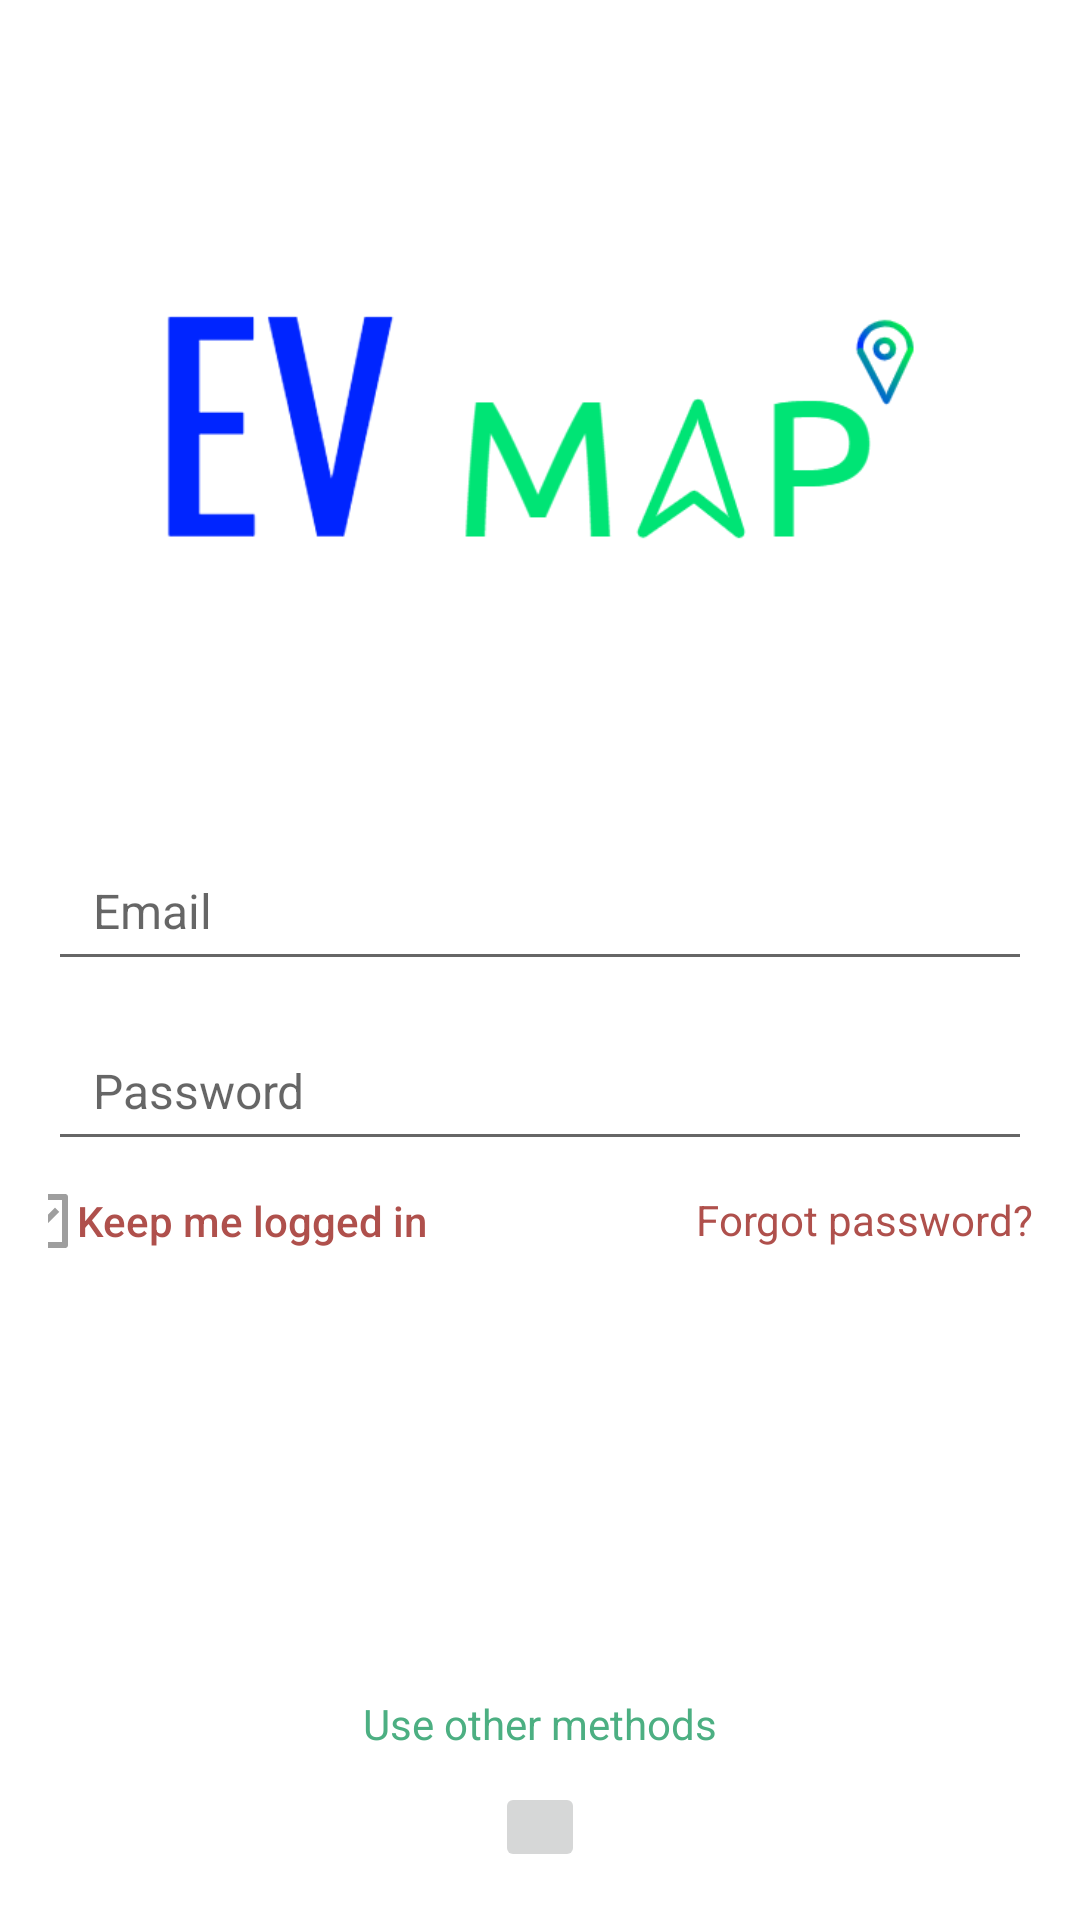

The Android layout XML behind this screen, and the referenced resources:
<!-- AndroidManifest.xml: application theme Theme.EVStation -->
<!-- res/layout/activity_login.xml -->
<?xml version="1.0" encoding="utf-8"?>
<androidx.constraintlayout.widget.ConstraintLayout
    xmlns:android="http://schemas.android.com/apk/res/android"
    xmlns:app="http://schemas.android.com/apk/res-auto"
    xmlns:tools="http://schemas.android.com/tools"
    android:id="@+id/container"
    android:layout_width="match_parent"
    android:layout_height="match_parent"
    android:paddingLeft="@dimen/activity_horizontal_margin"
    android:paddingTop="@dimen/activity_vertical_margin"
    android:paddingRight="@dimen/activity_horizontal_margin"
    android:paddingBottom="@dimen/activity_vertical_margin"
    tools:context=".ui.LoginActivity">

    <EditText
        android:id="@+id/username"
        android:layout_width="match_parent"
        android:layout_height="50dp"
        android:layout_marginTop="10dp"
        android:inputType="text"
        android:nextFocusDown="@id/password"
        android:paddingHorizontal="15dp"
        android:textColor="@color/colorPrimary"
        android:textSize="16sp"
        android:hint="@string/prompt_email"
        app:layout_constraintEnd_toEndOf="parent"
        app:layout_constraintStart_toStartOf="parent"
        app:layout_constraintTop_toBottomOf="@+id/img_logo"
        app:layout_constraintVertical_bias="0" />

    <EditText
        android:id="@+id/password"
        android:layout_width="match_parent"
        android:layout_height="50dp"
        android:layout_marginTop="10dp"
        android:hint="@string/prompt_password"
        android:imeActionLabel="@string/action_sign_in_short"
        android:imeOptions="actionDone"
        android:inputType="textPassword"
        android:paddingHorizontal="15dp"
        android:selectAllOnFocus="true"
        android:textColor="@color/colorPrimary"
        android:textSize="16sp"
        app:layout_constraintBottom_toTopOf="@+id/forget_password"
        app:layout_constraintEnd_toEndOf="parent"
        app:layout_constraintStart_toStartOf="parent"
        app:layout_constraintTop_toBottomOf="@+id/username"  />

    <ProgressBar
        android:id="@+id/loading"
        android:layout_width="wrap_content"
        android:layout_height="wrap_content"
        android:layout_gravity="center"
        android:layout_marginTop="64dp"
        android:layout_marginBottom="64dp"
        android:visibility="gone"
        app:layout_constraintBottom_toBottomOf="parent"
        app:layout_constraintEnd_toEndOf="@+id/password"
        app:layout_constraintTop_toTopOf="parent"
        app:layout_constraintVertical_bias="0.3" />

    <ImageView
        android:id="@+id/img_logo"
        android:layout_width="250dp"
        android:layout_height="250dp"
        android:src="@drawable/ev_map_logo"
        app:layout_constraintBottom_toTopOf="@+id/username"
        app:layout_constraintEnd_toEndOf="parent"
        app:layout_constraintStart_toStartOf="parent"
        app:layout_constraintTop_toTopOf="parent"
        app:layout_constraintVertical_chainStyle="packed" />

    <TextView
        android:id="@+id/forget_password"
        android:layout_width="match_parent"
        android:layout_height="wrap_content"
        android:layout_marginTop="10dp"
        android:gravity="end"
        android:text="Forgot password?"
        android:textColor="#af504c"
        app:layout_constraintBottom_toTopOf="@+id/login"
        app:layout_constraintEnd_toEndOf="parent"
        app:layout_constraintStart_toStartOf="parent"
        app:layout_constraintTop_toBottomOf="@+id/password"
        />

    <Button
        android:id="@+id/btn_checkbox"
        android:layout_width="wrap_content"
        android:layout_height="wrap_content"
        android:layout_marginStart="-15dp"
        android:background="#00000000"
        android:drawableLeft="@drawable/selector_checkbox"
        android:text="Keep me logged in"
        android:textAllCaps="false"
        android:textColor="#af504c"
        app:layout_constraintBottom_toBottomOf="@id/forget_password"
        app:layout_constraintStart_toStartOf="@id/login"
        app:layout_constraintTop_toTopOf="@id/forget_password"
        app:layout_constraintVertical_bias="0.482" />

    <androidx.appcompat.widget.AppCompatButton
        android:id="@+id/login"
        style="@style/Widget.AppCompat.Button.Borderless"
        android:layout_width="match_parent"
        android:layout_height="50dp"
        android:layout_marginTop="15dp"
        android:background="@drawable/bg_button_state"
        android:textAllCaps="false"
        android:textColor="#ffffff"
        android:layout_gravity="start"
        android:layout_marginBottom="64dp"
        android:enabled="false"
        android:text="@string/action_sign_in"
        android:textSize="20sp"
        app:layout_constraintBottom_toTopOf="@+id/lb_login_with"
        app:layout_constraintEnd_toEndOf="parent"
        app:layout_constraintStart_toStartOf="parent"
        app:layout_constraintTop_toBottomOf="@id/forget_password" />

    <TextView
        android:id="@+id/lb_login_with"
        android:layout_width="match_parent"
        android:layout_height="wrap_content"
        android:layout_marginTop="20dp"
        android:layout_marginBottom="10dp"
        android:gravity="center"
        android:text="Use other methods"
        android:textColor="#4caf82"
        app:layout_constraintBottom_toTopOf="@+id/login_with_google"
        app:layout_constraintEnd_toEndOf="parent"
        app:layout_constraintStart_toStartOf="parent"
        app:layout_constraintTop_toBottomOf="@id/login" />

    <ImageButton
        android:id="@+id/login_with_google"
        android:layout_width="wrap_content"
        android:layout_height="wrap_content"
        android:padding="15dp"
        android:src="@drawable/ic_google"
        app:layout_constraintBottom_toBottomOf="parent"
        app:layout_constraintEnd_toEndOf="parent"
        app:layout_constraintStart_toStartOf="parent"
        app:layout_constraintTop_toBottomOf="@id/lb_login_with" />
</androidx.constraintlayout.widget.ConstraintLayout>
<!-- resources referenced by this layout -->
<resources>
  <color name="colorPrimary">#00e475</color>
  <dimen name="activity_horizontal_margin">16dp</dimen>
  <dimen name="activity_vertical_margin">16dp</dimen>
  <!-- drawable bg_button_state (drawable) -->
  <?xml version="1.0" encoding="utf-8"?>
  <selector xmlns:android="http://schemas.android.com/apk/res/android">
      <item android:drawable="@drawable/rounded_16_enable" android:state_enabled="true" />
      <item android:drawable="@drawable/rounded_16_disable" android:state_enabled="false" />
      
      <item android:drawable="@drawable/rounded_16_disable" />
  </selector>
  <!-- drawable ev_map_logo: png bitmap (drawable, 18188 bytes) -->
  <!-- drawable selector_checkbox (drawable) -->
  <?xml version="1.0" encoding="utf-8"?>
  <selector xmlns:android="http://schemas.android.com/apk/res/android">
      <item android:drawable="@drawable/ic_checkbox_active" android:state_checked="true" />
      <item android:drawable="@drawable/ic_checkbox_deactive" android:state_checked="false" />
  </selector>
  <string name="action_sign_in">Sign in or register</string>
  <string name="action_sign_in_short">Sign in</string>
  <string name="prompt_email">Email</string>
  <string name="prompt_password">Password</string>
  <style name="Theme.EVStation" parent="Theme.MaterialComponents.DayNight.NoActionBar">
          
          <item name="colorPrimary">@color/colorPrimary</item>
          <item name="colorPrimaryVariant">@color/purple_700</item>
          <item name="colorOnPrimary">@color/white</item>
          
          <item name="colorSecondary">@color/teal_200</item>
          <item name="colorSecondaryVariant">@color/teal_700</item>
          <item name="colorOnSecondary">@color/black</item>
          <item name="android:windowTranslucentStatus">true</item>
          <item name="android:windowTranslucentNavigation">true</item>
          
          <item name="android:statusBarColor" tools:targetApi="l">@color/transparent_theme</item>
          
      </style>
  <!-- drawable rounded_16_disable (drawable) -->
  <?xml version="1.0" encoding="utf-8"?>
  <shape xmlns:android="http://schemas.android.com/apk/res/android">
      <corners android:radius="16dp" />
      <solid android:color="@color/disable_button" />
  </shape>
  <!-- drawable ic_checkbox_active (drawable) -->
  <vector xmlns:android="http://schemas.android.com/apk/res/android"
      android:width="24dp"
      android:height="24dp"
      android:viewportWidth="24"
      android:viewportHeight="24">
    <path
        android:fillColor="@color/available"
        android:pathData="M4,3h16a1,1 0,0 1,1 1v16a1,1 0,0 1,-1 1L4,21a1,1 0,0 1,-1 -1L3,4a1,1 0,0 1,1 -1zM5,5v14h14L19,5L5,5zM11.003,16L6.76,11.757l1.414,-1.414 2.829,2.829 5.656,-5.657 1.415,1.414L11.003,16z"/>
  </vector>
  <!-- drawable ic_checkbox_deactive (drawable) -->
  <vector xmlns:android="http://schemas.android.com/apk/res/android"
      android:width="24dp"
      android:height="24dp"
      android:viewportWidth="24"
      android:viewportHeight="24">
    <path
        android:fillColor="@color/charger_11kw"
        android:pathData="M4,3h16a1,1 0,0 1,1 1v16a1,1 0,0 1,-1 1L4,21a1,1 0,0 1,-1 -1L3,4a1,1 0,0 1,1 -1zM5,5v14h14L19,5L5,5zM11.003,16L6.76,11.757l1.414,-1.414 2.829,2.829 5.656,-5.657 1.415,1.414L11.003,16z"/>
  </vector>
  <color name="purple_700">#FF3700B3</color>
  <color name="white">#FFFFFFFF</color>
  <color name="teal_200">#FF03DAC5</color>
  <color name="teal_700">#FF018786</color>
  <color name="black">#FF000000</color>
  <color name="transparent_theme">#c3000000</color>
  <color name="disable_button">#A1A1A1</color>
  <color name="available">#4caf50</color>
  <color name="charger_11kw">#9e9e9e</color>
</resources>
